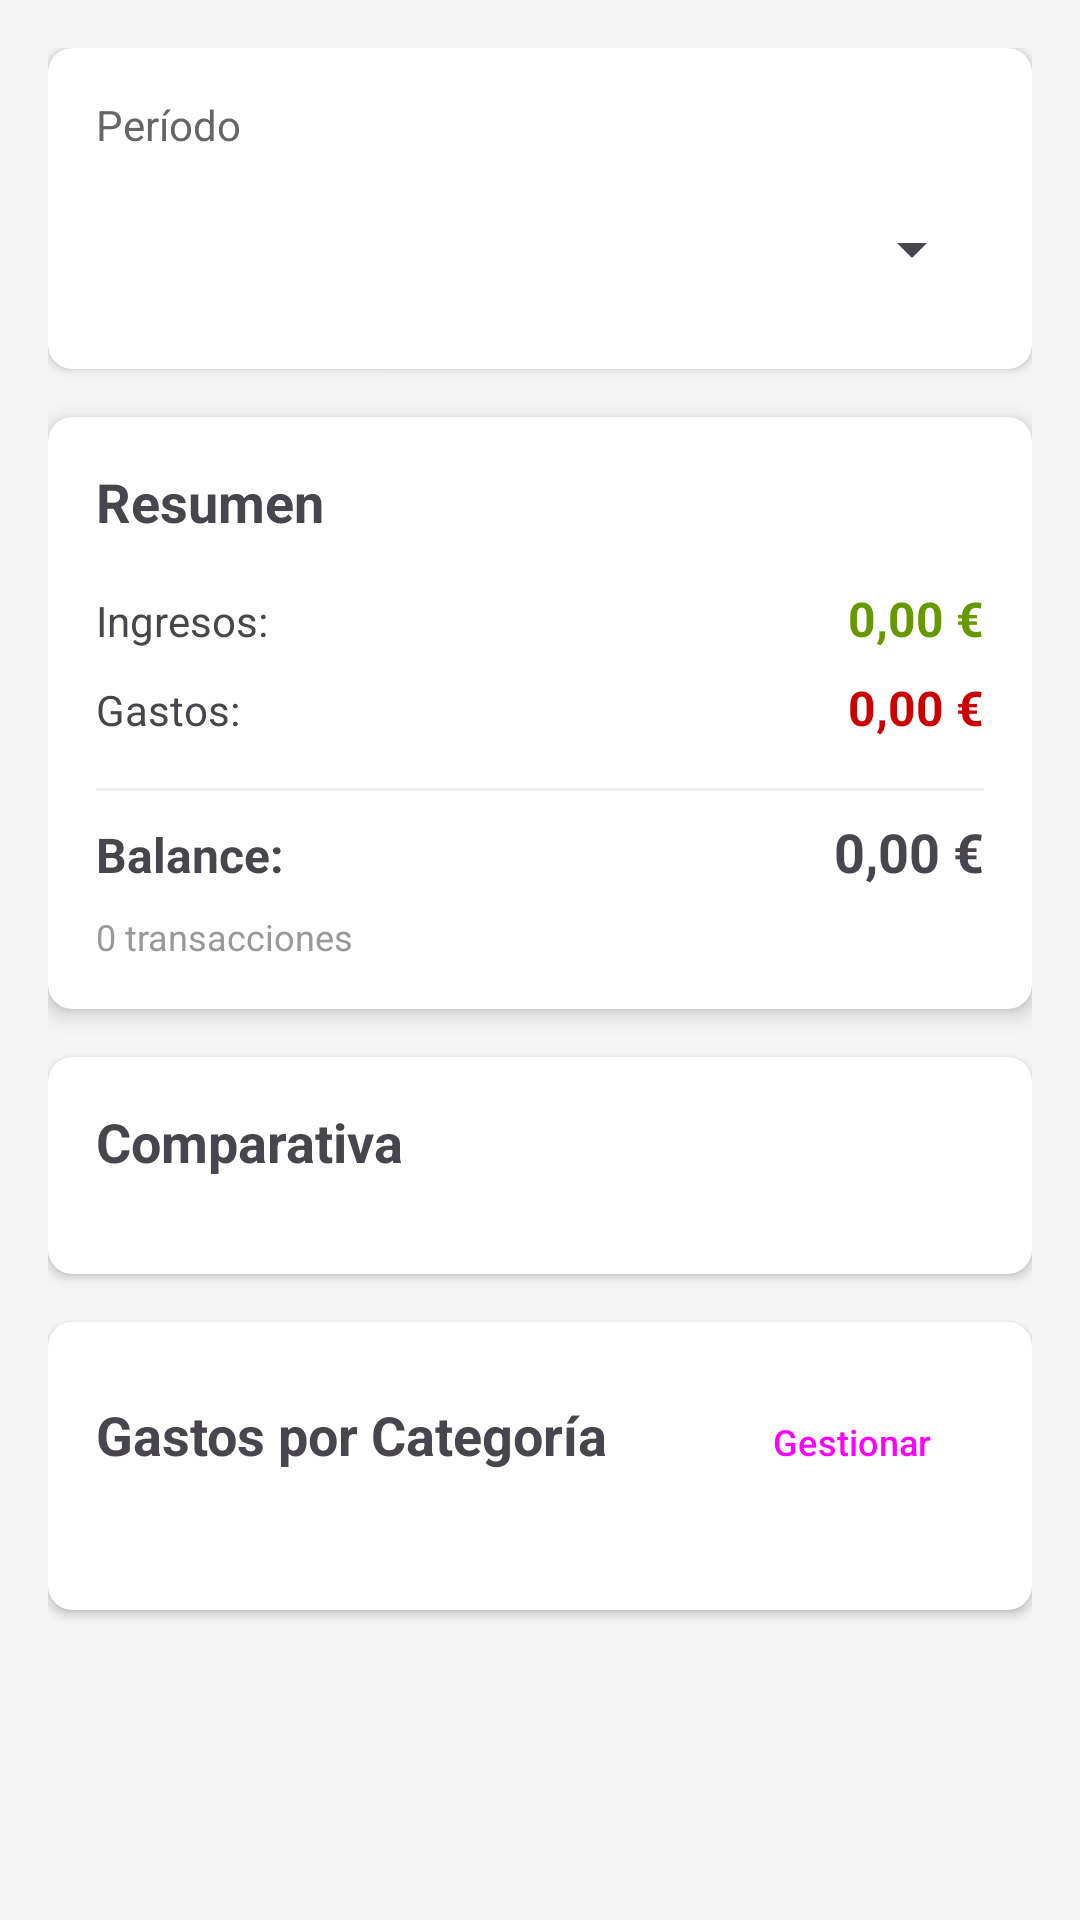

The Android layout XML behind this screen, and the referenced resources:
<!-- AndroidManifest.xml: application theme Theme.APP_Finanzas_IA -->
<!-- res/layout/activity_statistics.xml -->
<?xml version="1.0" encoding="utf-8"?>
<ScrollView xmlns:android="http://schemas.android.com/apk/res/android"
    xmlns:app="http://schemas.android.com/apk/res-auto"
    android:layout_width="match_parent"
    android:layout_height="match_parent"
    android:background="#F5F5F5">

    <LinearLayout
        android:layout_width="match_parent"
        android:layout_height="wrap_content"
        android:orientation="vertical"
        android:padding="16dp">

        
        <androidx.cardview.widget.CardView
            android:layout_width="match_parent"
            android:layout_height="wrap_content"
            android:layout_marginBottom="16dp"
            app:cardCornerRadius="8dp"
            app:cardElevation="2dp">

            <LinearLayout
                android:layout_width="match_parent"
                android:layout_height="wrap_content"
                android:orientation="vertical"
                android:padding="16dp">

                <TextView
                    android:layout_width="wrap_content"
                    android:layout_height="wrap_content"
                    android:text="Período"
                    android:textSize="14sp"
                    android:textColor="#666666"
                    android:layout_marginBottom="8dp" />

                <Spinner
                    android:id="@+id/spinnerMonth"
                    android:layout_width="match_parent"
                    android:layout_height="wrap_content"
                    android:minHeight="48dp" />

            </LinearLayout>
        </androidx.cardview.widget.CardView>

        
        <androidx.cardview.widget.CardView
            android:layout_width="match_parent"
            android:layout_height="wrap_content"
            android:layout_marginBottom="16dp"
            app:cardCornerRadius="8dp"
            app:cardElevation="4dp">

            <LinearLayout
                android:layout_width="match_parent"
                android:layout_height="wrap_content"
                android:orientation="vertical"
                android:padding="16dp">

                <TextView
                    android:layout_width="wrap_content"
                    android:layout_height="wrap_content"
                    android:text="Resumen"
                    android:textSize="18sp"
                    android:textStyle="bold"
                    android:layout_marginBottom="16dp" />

                <LinearLayout
                    android:layout_width="match_parent"
                    android:layout_height="wrap_content"
                    android:orientation="horizontal"
                    android:layout_marginBottom="8dp">

                    <TextView
                        android:layout_width="0dp"
                        android:layout_height="wrap_content"
                        android:layout_weight="1"
                        android:text="Ingresos:"
                        android:textSize="14sp" />

                    <TextView
                        android:id="@+id/tvTotalIncome"
                        android:layout_width="wrap_content"
                        android:layout_height="wrap_content"
                        android:text="0,00 €"
                        android:textSize="16sp"
                        android:textStyle="bold"
                        android:textColor="@android:color/holo_green_dark" />
                </LinearLayout>

                <LinearLayout
                    android:layout_width="match_parent"
                    android:layout_height="wrap_content"
                    android:orientation="horizontal"
                    android:layout_marginBottom="8dp">

                    <TextView
                        android:layout_width="0dp"
                        android:layout_height="wrap_content"
                        android:layout_weight="1"
                        android:text="Gastos:"
                        android:textSize="14sp" />

                    <TextView
                        android:id="@+id/tvTotalExpenses"
                        android:layout_width="wrap_content"
                        android:layout_height="wrap_content"
                        android:text="0,00 €"
                        android:textSize="16sp"
                        android:textStyle="bold"
                        android:textColor="@android:color/holo_red_dark" />
                </LinearLayout>

                <View
                    android:layout_width="match_parent"
                    android:layout_height="1dp"
                    android:background="#EEEEEE"
                    android:layout_marginVertical="8dp" />

                <LinearLayout
                    android:layout_width="match_parent"
                    android:layout_height="wrap_content"
                    android:orientation="horizontal"
                    android:layout_marginBottom="8dp">

                    <TextView
                        android:layout_width="0dp"
                        android:layout_height="wrap_content"
                        android:layout_weight="1"
                        android:text="Balance:"
                        android:textSize="16sp"
                        android:textStyle="bold" />

                    <TextView
                        android:id="@+id/tvBalance"
                        android:layout_width="wrap_content"
                        android:layout_height="wrap_content"
                        android:text="0,00 €"
                        android:textSize="18sp"
                        android:textStyle="bold" />
                </LinearLayout>

                <TextView
                    android:id="@+id/tvTransactionCount"
                    android:layout_width="wrap_content"
                    android:layout_height="wrap_content"
                    android:text="0 transacciones"
                    android:textSize="12sp"
                    android:textColor="#999999" />

            </LinearLayout>
        </androidx.cardview.widget.CardView>

        
        <androidx.cardview.widget.CardView
            android:layout_width="match_parent"
            android:layout_height="wrap_content"
            android:layout_marginBottom="16dp"
            app:cardCornerRadius="8dp"
            app:cardElevation="2dp">

            <LinearLayout
                android:layout_width="match_parent"
                android:layout_height="wrap_content"
                android:orientation="vertical"
                android:padding="16dp">

                <TextView
                    android:layout_width="wrap_content"
                    android:layout_height="wrap_content"
                    android:text="Comparativa"
                    android:textSize="18sp"
                    android:textStyle="bold"
                    android:layout_marginBottom="16dp" />

                <LinearLayout
                    android:id="@+id/chartContainer"
                    android:layout_width="match_parent"
                    android:layout_height="wrap_content"
                    android:orientation="vertical"
                    android:gravity="center" />

            </LinearLayout>
        </androidx.cardview.widget.CardView>

        
        <androidx.cardview.widget.CardView
            android:layout_width="match_parent"
            android:layout_height="wrap_content"
            android:layout_marginBottom="16dp"
            app:cardCornerRadius="8dp"
            app:cardElevation="2dp">

            <LinearLayout
                android:layout_width="match_parent"
                android:layout_height="wrap_content"
                android:orientation="vertical"
                android:padding="16dp">

                <LinearLayout
                    android:layout_width="match_parent"
                    android:layout_height="wrap_content"
                    android:orientation="horizontal"
                    android:layout_marginBottom="16dp">

                    <TextView
                        android:layout_width="0dp"
                        android:layout_height="wrap_content"
                        android:layout_weight="1"
                        android:text="Gastos por Categoría"
                        android:textSize="18sp"
                        android:textStyle="bold" />

                    <Button
                        android:id="@+id/btnManageCategories"
                        android:layout_width="wrap_content"
                        android:layout_height="wrap_content"
                        android:text="Gestionar"
                        android:textSize="12sp"
                        style="@style/Widget.Material3.Button.TextButton" />
                </LinearLayout>

                <LinearLayout
                    android:id="@+id/layoutCategories"
                    android:layout_width="match_parent"
                    android:layout_height="wrap_content"
                    android:orientation="vertical" />

            </LinearLayout>
        </androidx.cardview.widget.CardView>

    </LinearLayout>
</ScrollView>
<!-- resources referenced by this layout -->
<resources>
  <style name="Theme.APP_Finanzas_IA" parent="Base.Theme.APP_Finanzas_IA" />
  <style name="Base.Theme.APP_Finanzas_IA" parent="Theme.Material3.DayNight.NoActionBar">
          
          
      </style>
</resources>
